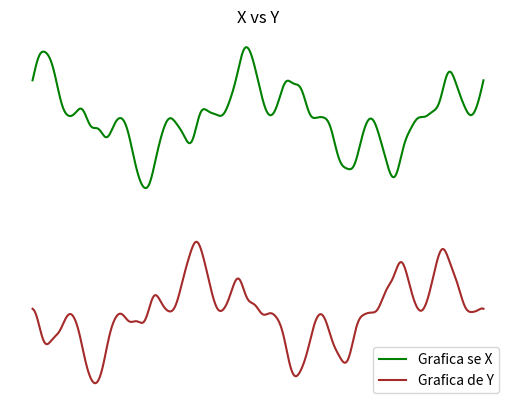

Generate this figure with matplotlib:
#Ejercicio 7. Fecha: 02/Dic/16. Laboratorio 3B.
# [redacted]

import numpy as np
import matplotlib.pyplot as plt
from math import pi,sqrt
a=((np.linspace(0,720,2000,.04))*pi)/180
r=105+100*(np.sin(4.5*a))
on=a-((np.cos(10*a))/10)
x=320+(r*np.cos(on))
y=-240-(r*np.sin(on))
#plt.axis('equal')
plt.axis('off')
plt.plot(a,x,color='green',label='Grafica se X')
plt.legend()
plt.plot(a,y,color='brown',label='Grafica de Y')
plt.legend()
plt.title('X vs Y')
plt.xlabel('x=[0,4pi]')
plt.ylabel('y dado por X y Y')
plt.grid(True)
plt.show()
